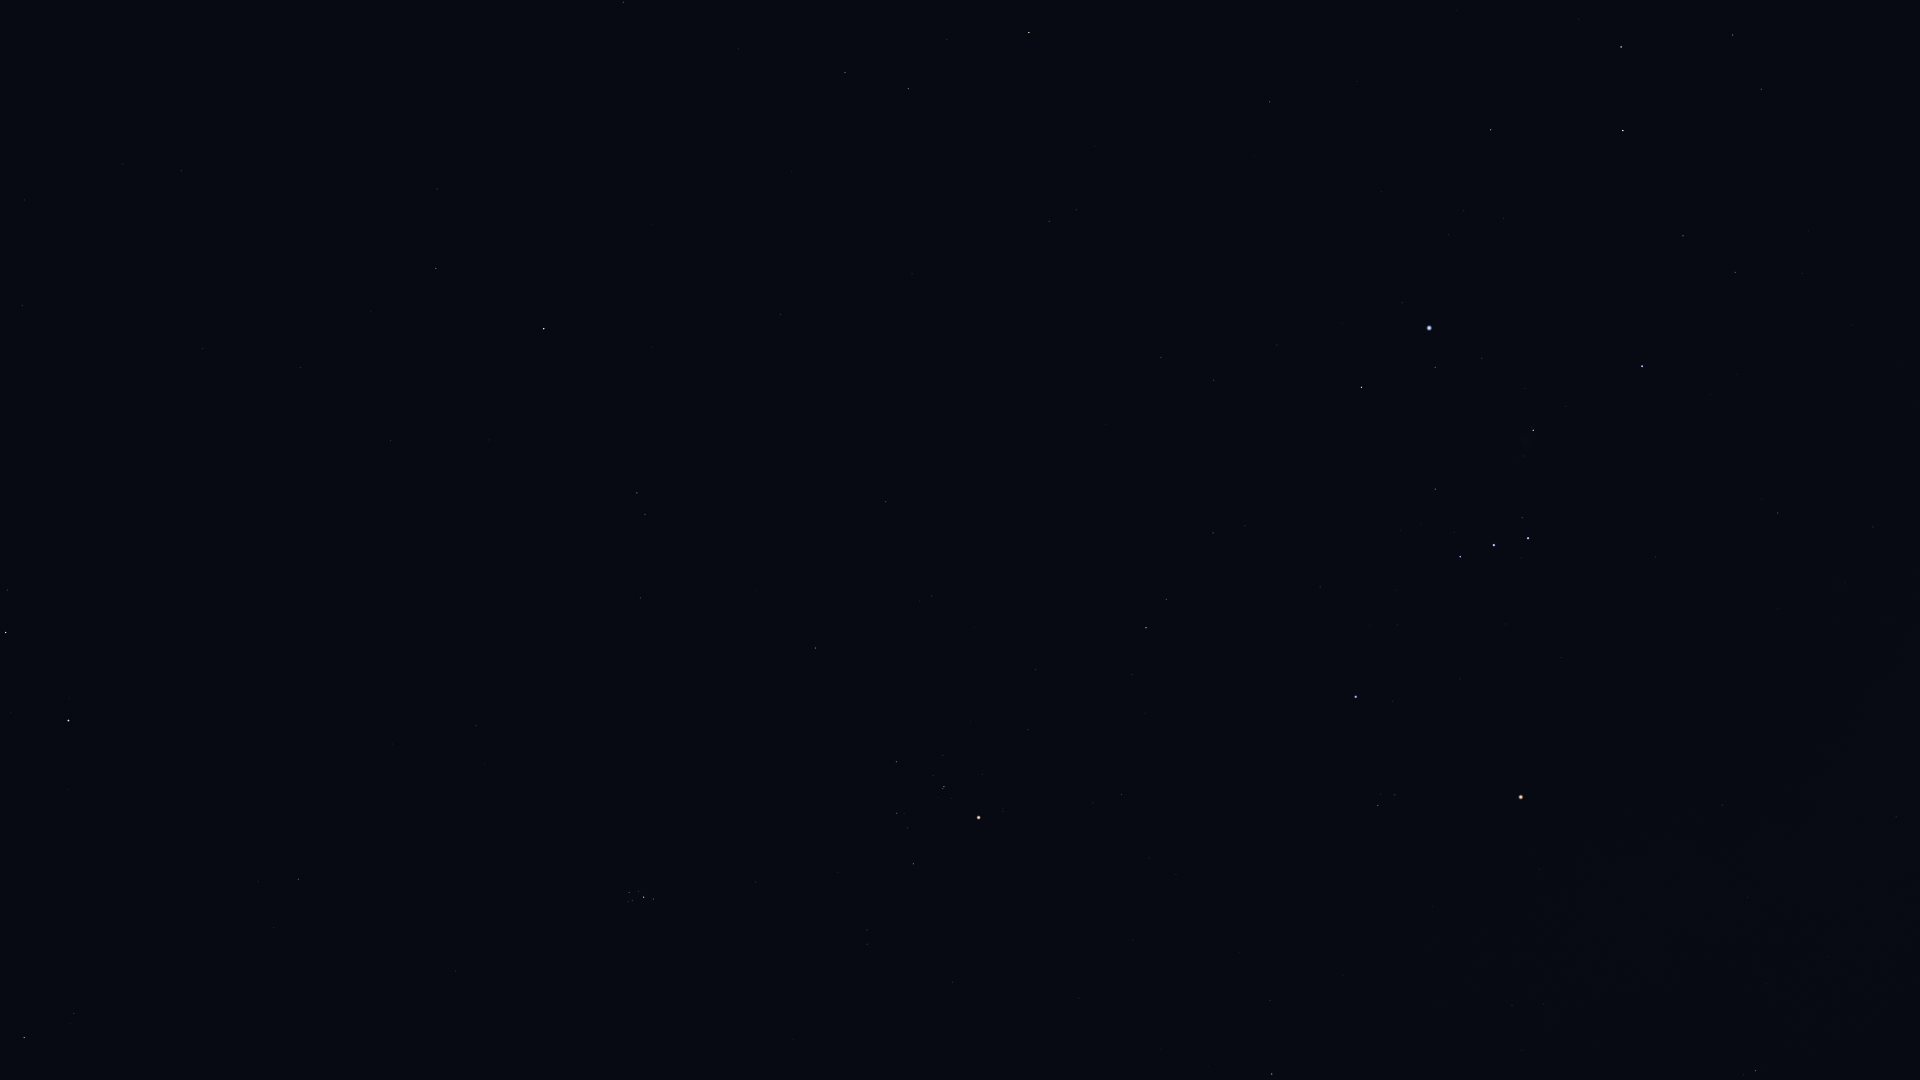

Source data for this figure (header and first rows):
Star_ID, Name, X, Y
7884, HIP 7884, 24, 200
8198, Torcular, 22, 305
8832, Mesarthim, 7, 590
8833, HIP 8833, 123, 164
8903, Sheratan, 6, 632
9487, Alrescha, 181, 171
9884, Hamal, 68, 721
10670, HIP 10670, 74, 1013
10826, Mira, 341, 63
12093, HIP 12093, 371, 311
12706, Kaffaljidhma, 436, 268
13061, Lilii Borea, 274, 927
13209, Bharani, 298, 879
13701, Azha, 623, 2
14135, Menkar, 544, 329
14838, Botein, 476, 725
15197, Zibal, 738, 49
15900, HIP 15900, 637, 493
16537, Ran, 845, 72
17378, Rana, 908, 88
17489, Celaeno, 627, 897
17499, Electra, 629, 892
17531, Taygeta, 628, 902
17573, Maia, 632, 900
17579, Asterope, 631, 905
17608, Merope, 638, 891
17702, Alcyone, 644, 897
17847, Atlas, 999, 933
17851, Pleione, 653, 901
18543, Zaurak, 1029, 32
18724, HIP 18724, 815, 648
19587, Beid, 1049, 221
19849, Keid, 1076, 210
20205, Prima Hyadum, 896, 762
20455, Secunda Hyadum, 897, 813
20648, HIP 20648, 907, 828
20889, Ain, 913, 864
20894, Chamukuy, 944, 787
21109, Hoggar, 1061, 531
21421, Aldebaran, 978, 817
21444, HIP 21444, 1161, 357
21594, Sceptrum, 1269, 102
21881, HIP 21881, 952, 982
22109, HIP 22109, 1214, 380
22449, Tabit, 1146, 628
22701, HIP 22701, 1277, 345
22730, HIP 22730, 1207, 532
23875, Cursa, 1361, 387
24244, HIP 24244, 1448, 235
24305, HIP 24305, 1490, 130
24327, HIP 24327, 1464, 210
24436, Rigel, 1429, 328
24845, HIP 24845, 1503, 218
24873, HIP 24873, 1498, 240
25336, Bellatrix, 1356, 697
25606, Nihal, 1621, 47
25930, Mintaka, 1460, 557
25985, Arneb, 1623, 131
26207, Meissa, 1378, 805
26241, Hatysa, 1533, 430
... 21 more rows
